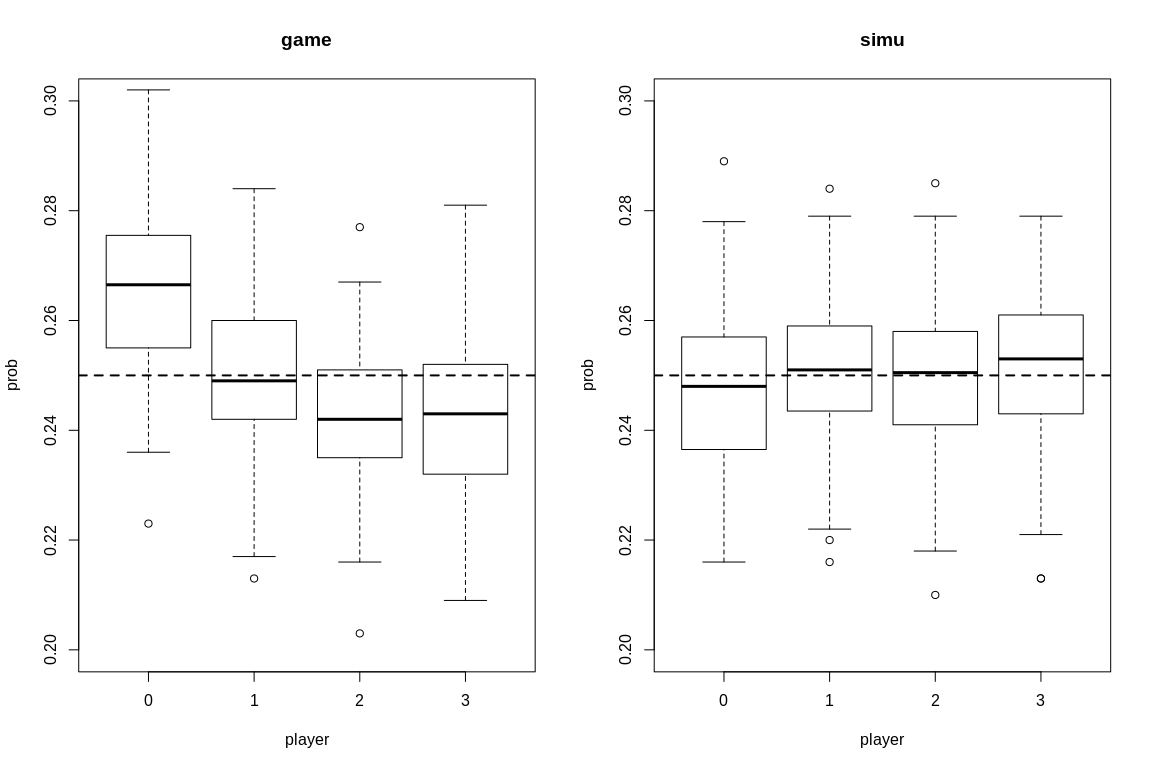

The table this chart was drawn from, first rows:
game_p_0, simu_p_0, game_p_1, simu_p_1, game_p_2, simu_p_2, game_p_3, simu_p_3
0.254, 0.233, 0.271, 0.271, 0.245, 0.258, 0.23, 0.238
0.244, 0.261, 0.246, 0.256, 0.252, 0.21, 0.258, 0.273
0.258, 0.26, 0.268, 0.257, 0.229, 0.24, 0.245, 0.243
0.259, 0.227, 0.271, 0.269, 0.221, 0.261, 0.249, 0.243
0.246, 0.256, 0.25, 0.238, 0.249, 0.251, 0.255, 0.255
0.262, 0.239, 0.223, 0.24, 0.267, 0.25, 0.248, 0.271
0.269, 0.237, 0.24, 0.284, 0.254, 0.218, 0.237, 0.261
0.261, 0.258, 0.261, 0.243, 0.239, 0.254, 0.239, 0.245
0.262, 0.226, 0.265, 0.247, 0.226, 0.254, 0.247, 0.273
0.258, 0.255, 0.24, 0.25, 0.266, 0.252, 0.236, 0.243
0.281, 0.242, 0.275, 0.256, 0.235, 0.242, 0.209, 0.26
0.287, 0.239, 0.246, 0.251, 0.253, 0.258, 0.214, 0.252
0.253, 0.236, 0.26, 0.227, 0.242, 0.26, 0.245, 0.277
0.264, 0.253, 0.233, 0.249, 0.256, 0.244, 0.247, 0.254
0.29, 0.257, 0.248, 0.257, 0.237, 0.252, 0.225, 0.234
0.272, 0.267, 0.253, 0.245, 0.241, 0.24, 0.234, 0.248
0.249, 0.242, 0.246, 0.22, 0.257, 0.279, 0.248, 0.259
0.284, 0.236, 0.252, 0.278, 0.226, 0.265, 0.238, 0.221
0.245, 0.224, 0.246, 0.235, 0.253, 0.276, 0.256, 0.265
0.283, 0.257, 0.249, 0.251, 0.242, 0.227, 0.226, 0.265
0.244, 0.246, 0.247, 0.253, 0.228, 0.233, 0.281, 0.268
0.26, 0.254, 0.248, 0.257, 0.248, 0.236, 0.244, 0.253
0.257, 0.23, 0.26, 0.274, 0.239, 0.271, 0.244, 0.225
0.262, 0.246, 0.251, 0.239, 0.248, 0.249, 0.239, 0.266
0.275, 0.247, 0.246, 0.249, 0.241, 0.255, 0.238, 0.249
0.28, 0.248, 0.243, 0.244, 0.225, 0.237, 0.252, 0.271
0.259, 0.269, 0.271, 0.236, 0.239, 0.247, 0.231, 0.248
0.302, 0.244, 0.234, 0.252, 0.229, 0.233, 0.235, 0.271
0.275, 0.26, 0.236, 0.249, 0.245, 0.249, 0.244, 0.242
0.268, 0.244, 0.213, 0.254, 0.277, 0.236, 0.242, 0.266
0.256, 0.245, 0.26, 0.25, 0.242, 0.251, 0.242, 0.254
0.258, 0.269, 0.217, 0.245, 0.264, 0.249, 0.261, 0.237
0.28, 0.254, 0.239, 0.262, 0.261, 0.24, 0.22, 0.244
0.285, 0.264, 0.241, 0.249, 0.243, 0.246, 0.231, 0.241
0.275, 0.232, 0.247, 0.269, 0.252, 0.265, 0.226, 0.234
0.255, 0.235, 0.257, 0.237, 0.258, 0.285, 0.23, 0.243
0.278, 0.247, 0.251, 0.258, 0.241, 0.23, 0.23, 0.265
0.275, 0.253, 0.249, 0.235, 0.232, 0.245, 0.244, 0.267
0.278, 0.248, 0.249, 0.245, 0.248, 0.254, 0.225, 0.253
0.246, 0.264, 0.266, 0.244, 0.225, 0.252, 0.263, 0.24
0.272, 0.257, 0.253, 0.225, 0.216, 0.264, 0.259, 0.254
0.255, 0.249, 0.268, 0.256, 0.223, 0.249, 0.254, 0.246
0.288, 0.256, 0.228, 0.222, 0.232, 0.252, 0.252, 0.27
0.273, 0.242, 0.251, 0.259, 0.251, 0.256, 0.225, 0.243
0.278, 0.225, 0.235, 0.255, 0.24, 0.276, 0.247, 0.244
0.268, 0.259, 0.235, 0.247, 0.25, 0.249, 0.247, 0.245
0.266, 0.216, 0.271, 0.26, 0.226, 0.258, 0.237, 0.266
0.223, 0.228, 0.282, 0.26, 0.258, 0.256, 0.237, 0.256
0.26, 0.263, 0.254, 0.271, 0.23, 0.253, 0.256, 0.213
0.267, 0.253, 0.245, 0.255, 0.248, 0.23, 0.24, 0.262
0.268, 0.24, 0.231, 0.229, 0.245, 0.252, 0.256, 0.279
0.25, 0.264, 0.242, 0.249, 0.244, 0.228, 0.264, 0.259
0.24, 0.257, 0.256, 0.252, 0.253, 0.236, 0.251, 0.255
0.261, 0.227, 0.26, 0.278, 0.238, 0.234, 0.241, 0.261
0.244, 0.236, 0.242, 0.267, 0.247, 0.232, 0.267, 0.265
0.281, 0.24, 0.217, 0.251, 0.257, 0.253, 0.245, 0.256
0.246, 0.251, 0.266, 0.259, 0.24, 0.244, 0.248, 0.246
0.266, 0.231, 0.263, 0.232, 0.248, 0.276, 0.223, 0.261
0.272, 0.271, 0.272, 0.244, 0.203, 0.235, 0.253, 0.25
0.277, 0.25, 0.242, 0.258, 0.239, 0.241, 0.242, 0.251
... 40 more rows
